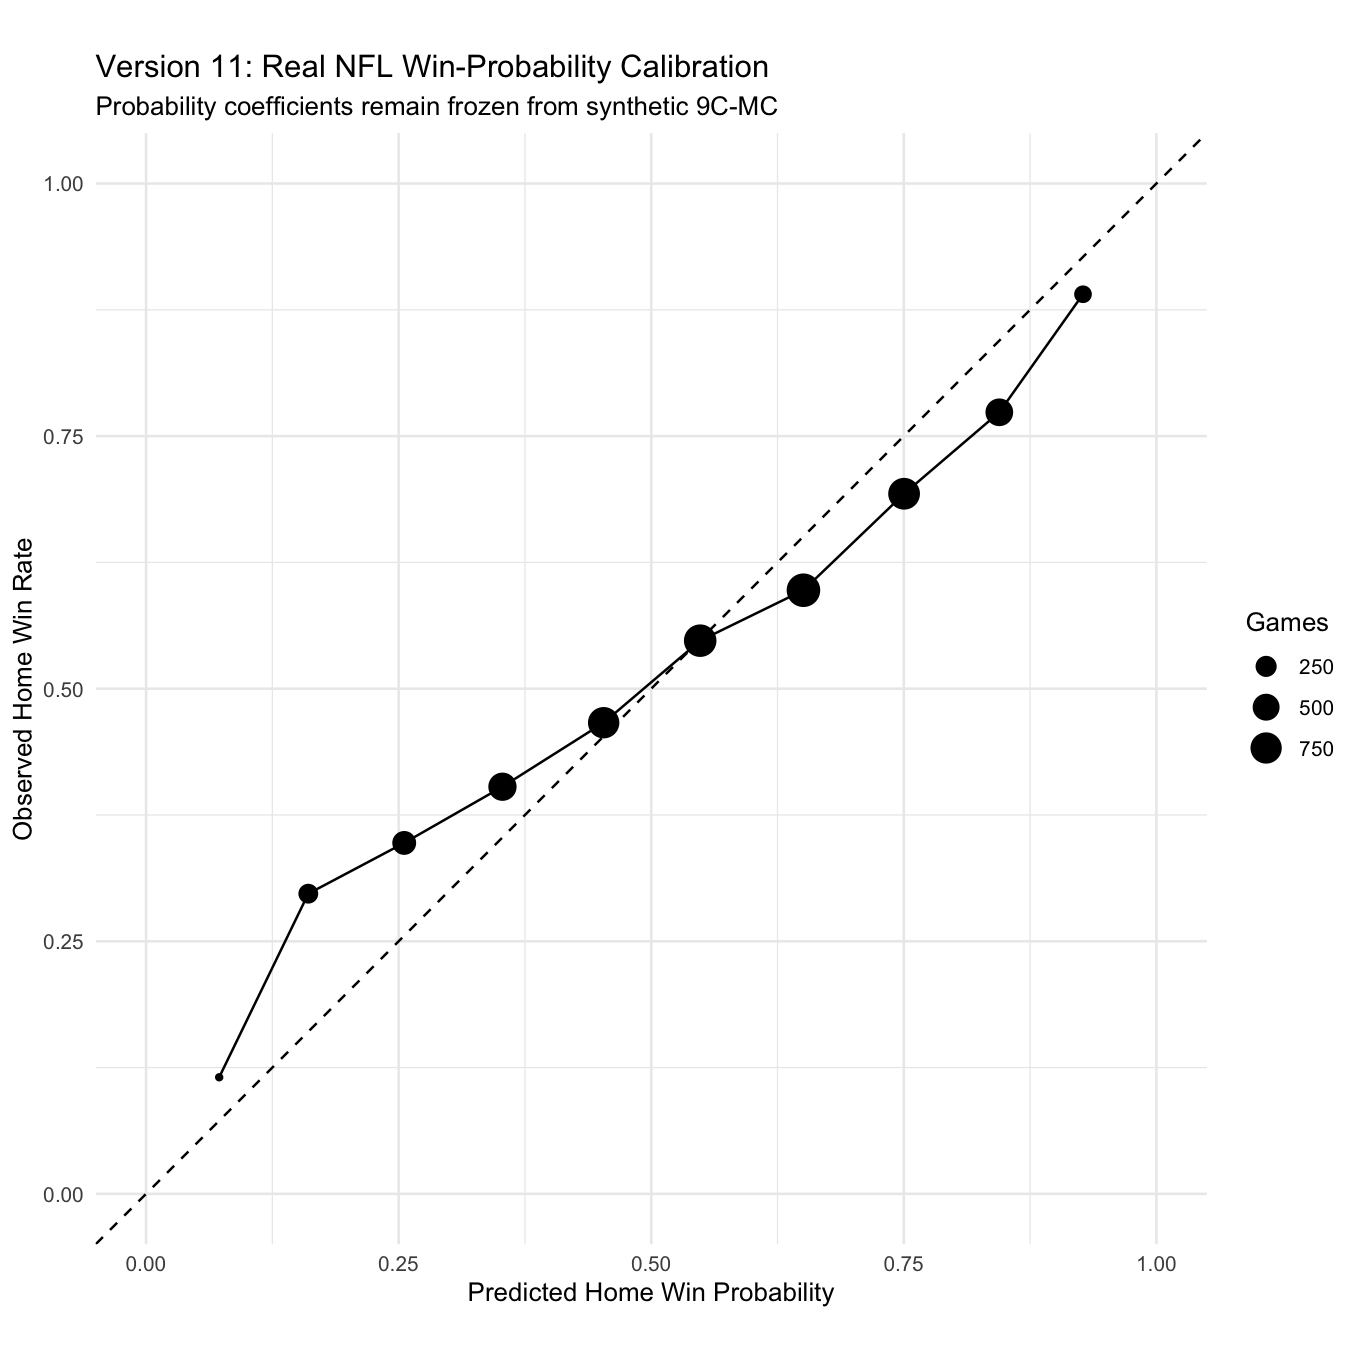

Values plotted in this chart, from the file beside it:
probability_bin, games, mean_predicted_home_win_probability, actual_home_win_rate_soft, calibration_difference
[0,0.1], 26, 0.07238, 0.1154, 0.04301
(0.1,0.2], 207, 0.1606, 0.2971, 0.1365
(0.2,0.3], 357, 0.2555, 0.3473, 0.09183
(0.3,0.4], 572, 0.3527, 0.403, 0.05022
(0.4,0.5], 757, 0.4529, 0.4663, 0.0134
(0.5,0.6], 831, 0.5485, 0.5475, -0.0009237
(0.6,0.7], 903, 0.6507, 0.5975, -0.05321
(0.7,0.8], 780, 0.7503, 0.6929, -0.05732
(0.8,0.9], 541, 0.8445, 0.7736, -0.07095
(0.9,1], 146, 0.9274, 0.8904, -0.03695
